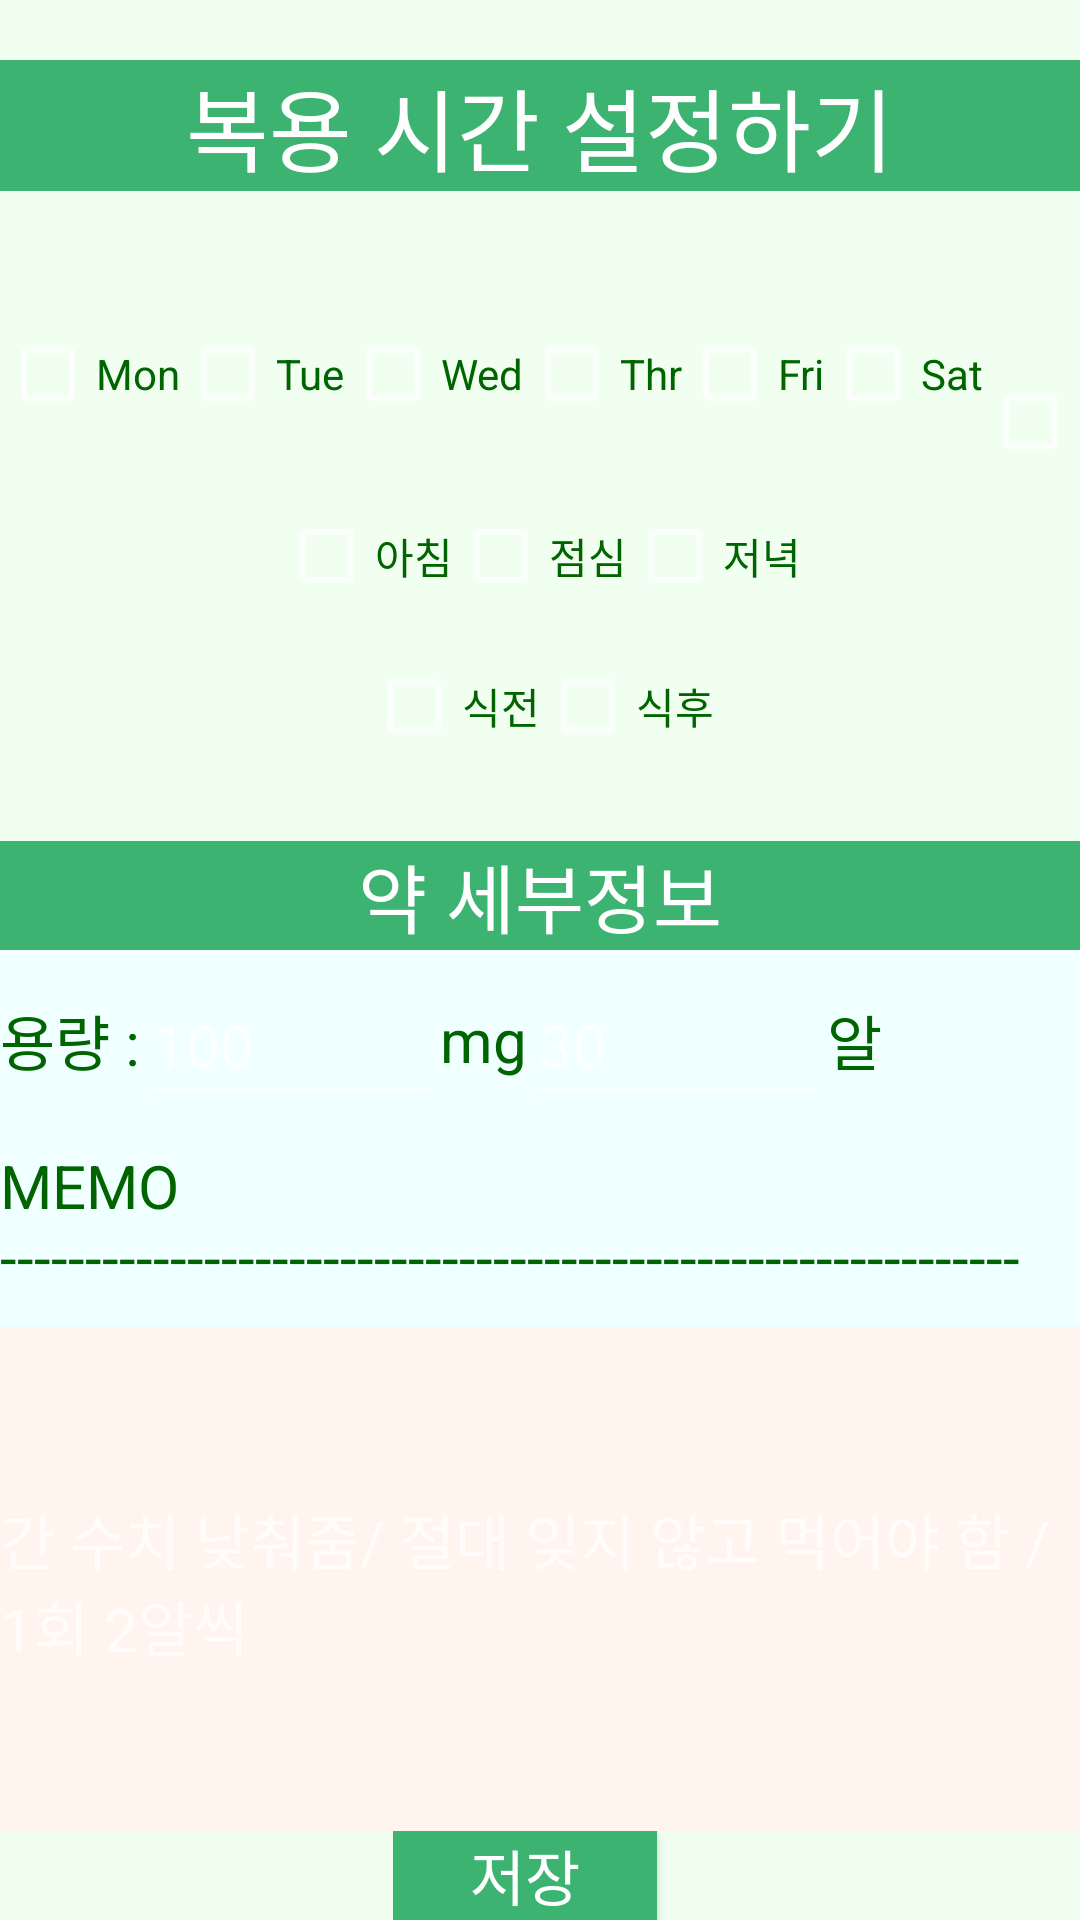

Write the Android layout XML for this screen, with the resource values it uses.
<!-- AndroidManifest.xml: application theme Theme.AppCompat -->
<!-- res/layout/set_time.xml -->
<?xml version="1.0" encoding="utf-8"?>
<LinearLayout xmlns:android="http://schemas.android.com/apk/res/android"
    xmlns:tools="http://schemas.android.com/tools"
    android:orientation="vertical"
    android:background="#F0FFF0"
    android:layout_width="match_parent"
    android:layout_height="match_parent">

    <LinearLayout
        android:layout_width="match_parent"
        android:layout_height="wrap_content"
        android:orientation="vertical">

        <TextView
            android:id="@+id/time_title"
            android:layout_marginTop="20dp"
            android:layout_width="match_parent"
            android:layout_height="wrap_content"
            android:text="복용 시간 설정하기"
            android:gravity="center"
            android:textColor="#FFFFFF"
            android:background="#3CB371"
            android:textSize="30dp"/>

            <TextView
                android:id="@+id/pill_title"
                android:layout_marginLeft="10dp"
                android:layout_width="match_parent"
                android:layout_height="35dp"
                android:textSize="30dp"
                android:textColor="#006400"
                 />
    </LinearLayout>
    <LinearLayout
        android:layout_marginTop="10dp"
        android:layout_width="match_parent"
        android:layout_height="wrap_content"
        android:orientation="horizontal">
        <CheckBox
            android:layout_width="wrap_content"
            android:layout_height="wrap_content"
            android:textColor="#006400"
            android:text="Mon"
            android:id="@+id/Mon"/>
        <CheckBox
            android:layout_width="wrap_content"
            android:layout_height="wrap_content"
            android:textColor="#006400"
            android:text="Tue"
            android:id="@+id/Tue"/>
        <CheckBox
            android:layout_width="wrap_content"
            android:layout_height="wrap_content"
            android:textColor="#006400"
            android:text="Wed"
            android:id="@+id/Wed"/>
        <CheckBox
            android:layout_width="wrap_content"
            android:layout_height="wrap_content"
            android:textColor="#006400"
            android:text="Thr"
            android:id="@+id/Thr"/>
        <CheckBox
            android:layout_width="wrap_content"
            android:layout_height="wrap_content"
            android:textColor="#006400"
            android:text="Fri"
            android:id="@+id/Fri"/>
        <CheckBox
            android:layout_width="wrap_content"
            android:layout_height="wrap_content"
            android:textColor="#006400"
            android:text="Sat"
            android:id="@+id/Sat"/>

        <CheckBox
            android:id="@+id/Sun"
            android:layout_width="wrap_content"
            android:layout_height="wrap_content"
            android:text="Sun"
            android:textColor="#006400" />

    </LinearLayout>

    <LinearLayout
        android:layout_width="match_parent"
        android:layout_height="50dp"
        android:gravity="center"
        android:orientation="horizontal">

        <CheckBox
            android:layout_width="wrap_content"
            android:layout_height="wrap_content"
            android:textColor="#006400"
            android:text="아침"
            android:id="@+id/morning"/>
        <CheckBox
            android:layout_width="wrap_content"
            android:layout_height="wrap_content"
            android:textColor="#006400"
            android:text="점심"
            android:id="@+id/lunch"/>
        <CheckBox
            android:layout_width="wrap_content"
            android:layout_height="wrap_content"
            android:textColor="#006400"
            android:text="저녁"
            android:id="@+id/dinner"/>

    </LinearLayout>
    <LinearLayout
        android:id="@+id/time"
        android:layout_width="match_parent"
        android:layout_height="50dp"
        android:gravity="center"
        android:orientation="horizontal">

        <CheckBox
            android:layout_width="wrap_content"
            android:layout_height="wrap_content"
            android:textColor="#006400"
            android:text="식전"
            android:id="@+id/before"/>
        <CheckBox
            android:layout_width="wrap_content"
            android:layout_height="wrap_content"
            android:textColor="#006400"
            android:text="식후"
            android:id="@+id/after"/>
    </LinearLayout>


    <LinearLayout
            android:id="@+id/detail_pill"
            android:layout_width="match_parent"
            android:layout_height="330dp"
            android:layout_marginTop="20dp"
            android:background="#F0FFFF"
            android:orientation="vertical">

            <TextView
                android:id="@+id/detail_"
                android:layout_width="match_parent"
                android:layout_height="wrap_content"

                android:background="#3CB371"
                android:gravity="center"
                android:text="약 세부정보"
                android:textColor="#FFFFFF"
                android:textSize="25dp" />

            <LinearLayout
                android:layout_width="wrap_content"
                android:layout_height="50dp"
                android:gravity="center"
                android:layout_marginTop="5dp"
                android:orientation="horizontal">

                <TextView
                    android:layout_width="wrap_content"
                    android:layout_height="wrap_content"
                    android:text="용량 :"
                    android:textColor="#006400"
                    android:textSize="20dp" />

                <EditText
                    android:id="@+id/mg"
                    android:layout_width="100dp"
                    android:layout_height="50dp"
                    android:textSize="20dp"
                    android:textColor="#000000"
                    android:hint="100" />

                <TextView
                    android:layout_width="wrap_content"
                    android:layout_height="wrap_content"
                    android:text="mg"
                    android:textColor="#006400"
                    android:textSize="20dp" />

                <EditText
                    android:id="@+id/count_pill"
                    android:layout_width="100dp"
                    android:layout_height="50dp"
                    android:textSize="20dp"
                    android:textColor="#000000"
                    android:hint="30" />

                <TextView
                    android:layout_width="wrap_content"
                    android:layout_height="wrap_content"
                    android:text="알"
                    android:textColor="#006400"
                    android:textSize="20dp" />
            </LinearLayout>

            <TextView
                android:layout_width="wrap_content"
                android:layout_height="wrap_content"
                android:layout_marginTop="10dp"
                android:text="MEMO    ------------------------------------------------------------"
                android:textColor="#006400"
                android:textSize="20dp" />

            <EditText
                android:id="@+id/detail_memo"
                android:layout_width="match_parent"
                android:layout_height="170dp"
                android:layout_marginTop="10dp"
                android:background="#FFF5EE"
                android:hint="간 수치 낮춰줌/ 절대 잊지 않고 먹어야 함 / 1회 2알씩"
                android:textColor="#800000"
                android:textSize="20dp" />


        </LinearLayout>
        <LinearLayout
            android:layout_width="wrap_content"
            android:layout_height="wrap_content"
            android:layout_gravity="center_horizontal"
            android:orientation="horizontal">

            <Button
                android:id="@+id/btn_save"
                android:layout_width="wrap_content"
                android:layout_height="wrap_content"
                android:layout_gravity="center"
                android:layout_marginRight="10dp"
                android:background="#3CB371"
                android:text="저장"
                android:textSize="20dp" />
        </LinearLayout>
    </LinearLayout>
<!-- resources referenced by this layout -->
<resources>

</resources>
